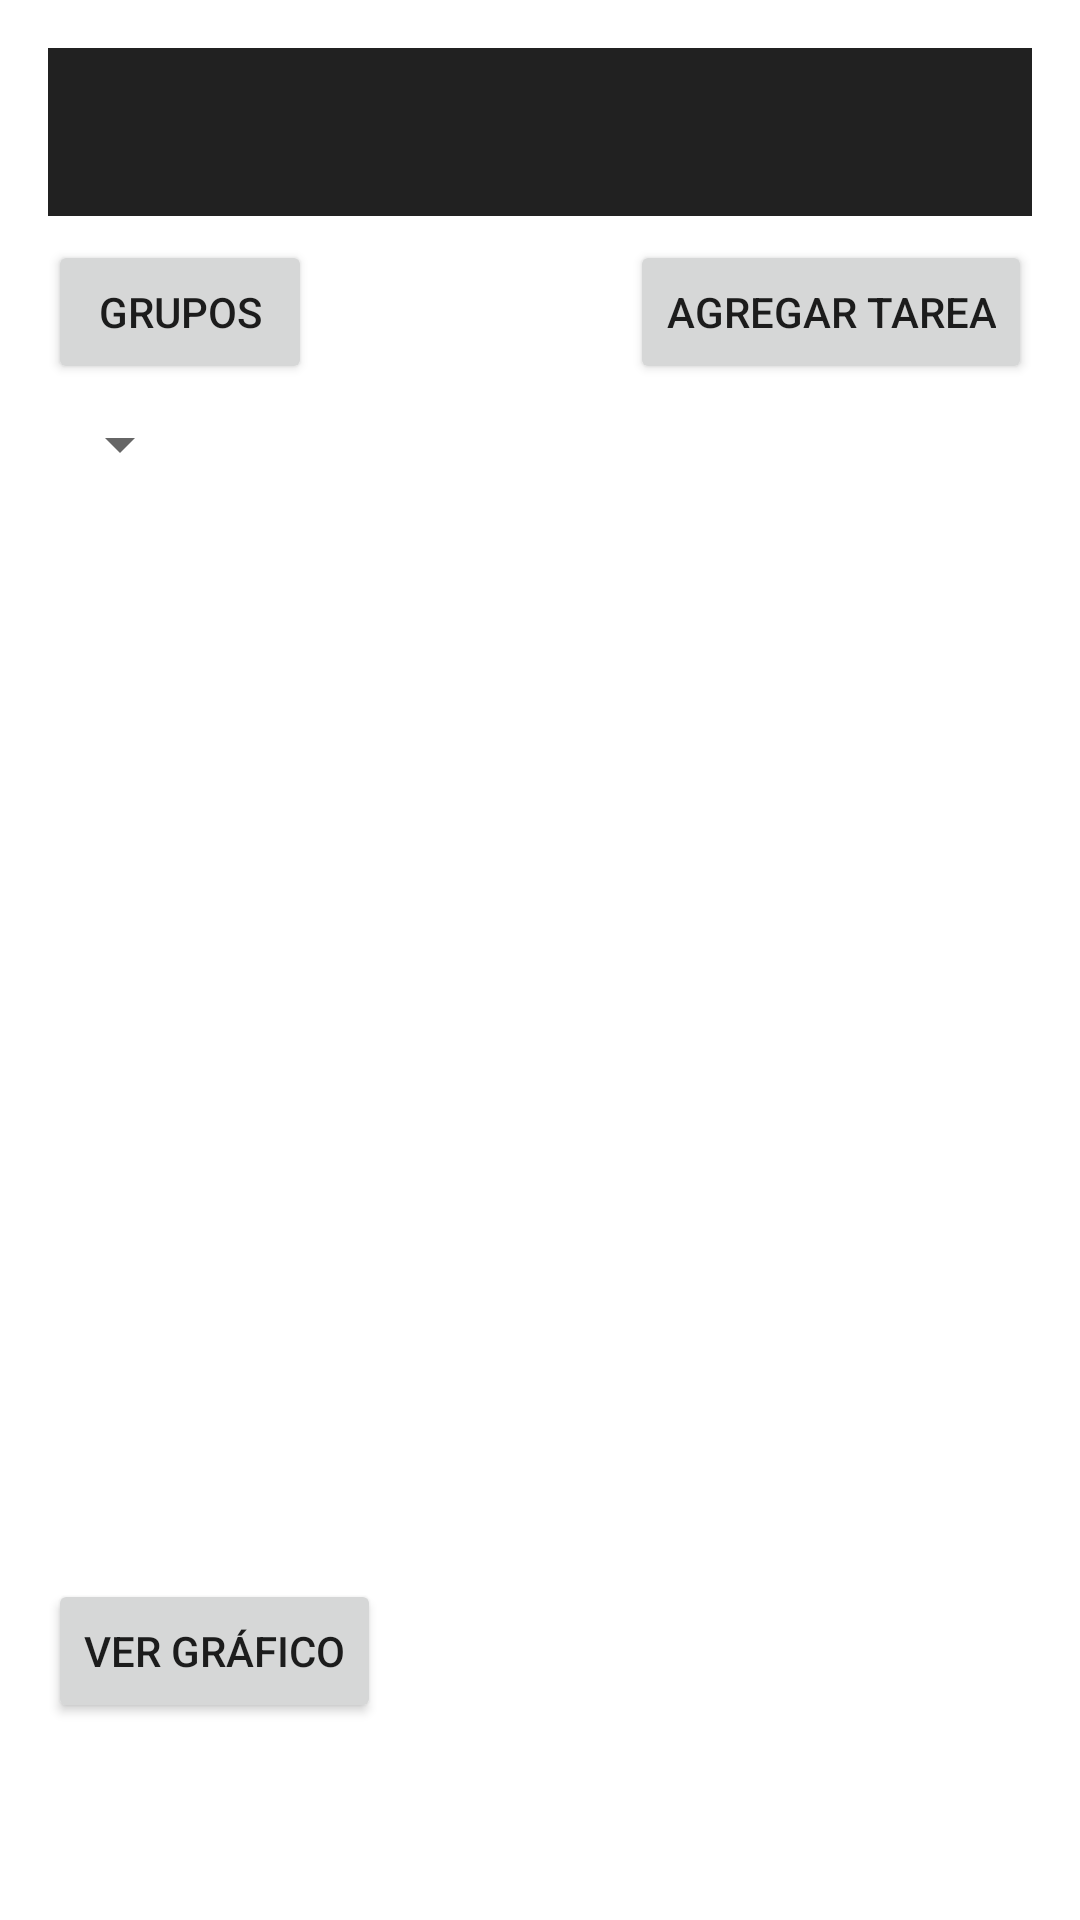

Produce the Android XML layout that renders to this screen, including the resource entries it uses.
<!-- AndroidManifest.xml: application theme Theme.ProyectoFinal -->
<!-- res/layout/activity_main.xml -->
<?xml version="1.0" encoding="utf-8"?>
<RelativeLayout xmlns:android="http://schemas.android.com/apk/res/android"
    android:layout_width="match_parent"
    android:layout_height="match_parent"
    android:padding="16dp"
    android:background="@color/white">

    
    <androidx.appcompat.widget.Toolbar
        android:id="@+id/toolbar"
        android:layout_width="match_parent"
        android:layout_height="wrap_content"
        android:orientation="horizontal"
        android:layout_alignParentTop="true"
        android:layout_marginTop="0dp"
        android:background="?attr/colorPrimary"
        android:theme="@style/ThemeOverlay.AppCompat.Dark.ActionBar" />

    
    <Button
        android:id="@+id/btnGrupos"
        android:layout_width="wrap_content"
        android:layout_height="wrap_content"
        android:text="Grupos"
        android:layout_below="@id/toolbar"
        android:layout_alignParentStart="true"
        android:layout_marginTop="8dp"
        android:shadowColor="@color/aqua_claro" />

    
    <Button
        android:id="@+id/btnAgregar"
        android:layout_width="wrap_content"
        android:layout_height="wrap_content"
        android:text="Agregar Tarea"
        android:layout_alignTop="@id/btnGrupos"
        android:layout_alignParentEnd="true"
        android:shadowColor="@color/aqua_oscuro" />

    
    <Spinner
        android:id="@+id/spinnerFiltro"
        android:layout_width="wrap_content"
        android:layout_height="wrap_content"
        android:layout_below="@id/btnGrupos"
        android:layout_marginTop="8dp"
        android:layout_alignParentStart="true" />

    
    <androidx.recyclerview.widget.RecyclerView
        android:id="@+id/recyclerTareas"
        android:layout_width="match_parent"
        android:layout_height="match_parent"
        android:layout_below="@id/spinnerFiltro"
        android:layout_marginTop="16dp" />

    <Button
        android:id="@+id/btnGrafica"
        android:layout_width="wrap_content"
        android:layout_height="wrap_content"
        android:layout_below="@id/recyclerTareas"
        android:layout_marginTop="-98dp"
        android:layout_marginBottom="16dp"
        android:text="Ver Gráfico" />


</RelativeLayout>
<!-- resources referenced by this layout -->
<resources>
  <color name="aqua_claro">#00BCD4</color>
  <color name="aqua_oscuro">#01998B</color>
  <color name="white">#FFFFFFFF</color>
  <style name="Theme.ProyectoFinal" parent="Base.Theme.ProyectoFinal" />
  <style name="Base.Theme.ProyectoFinal" parent="Theme.AppCompat.DayNight.DarkActionBar">
          
      </style>
</resources>
